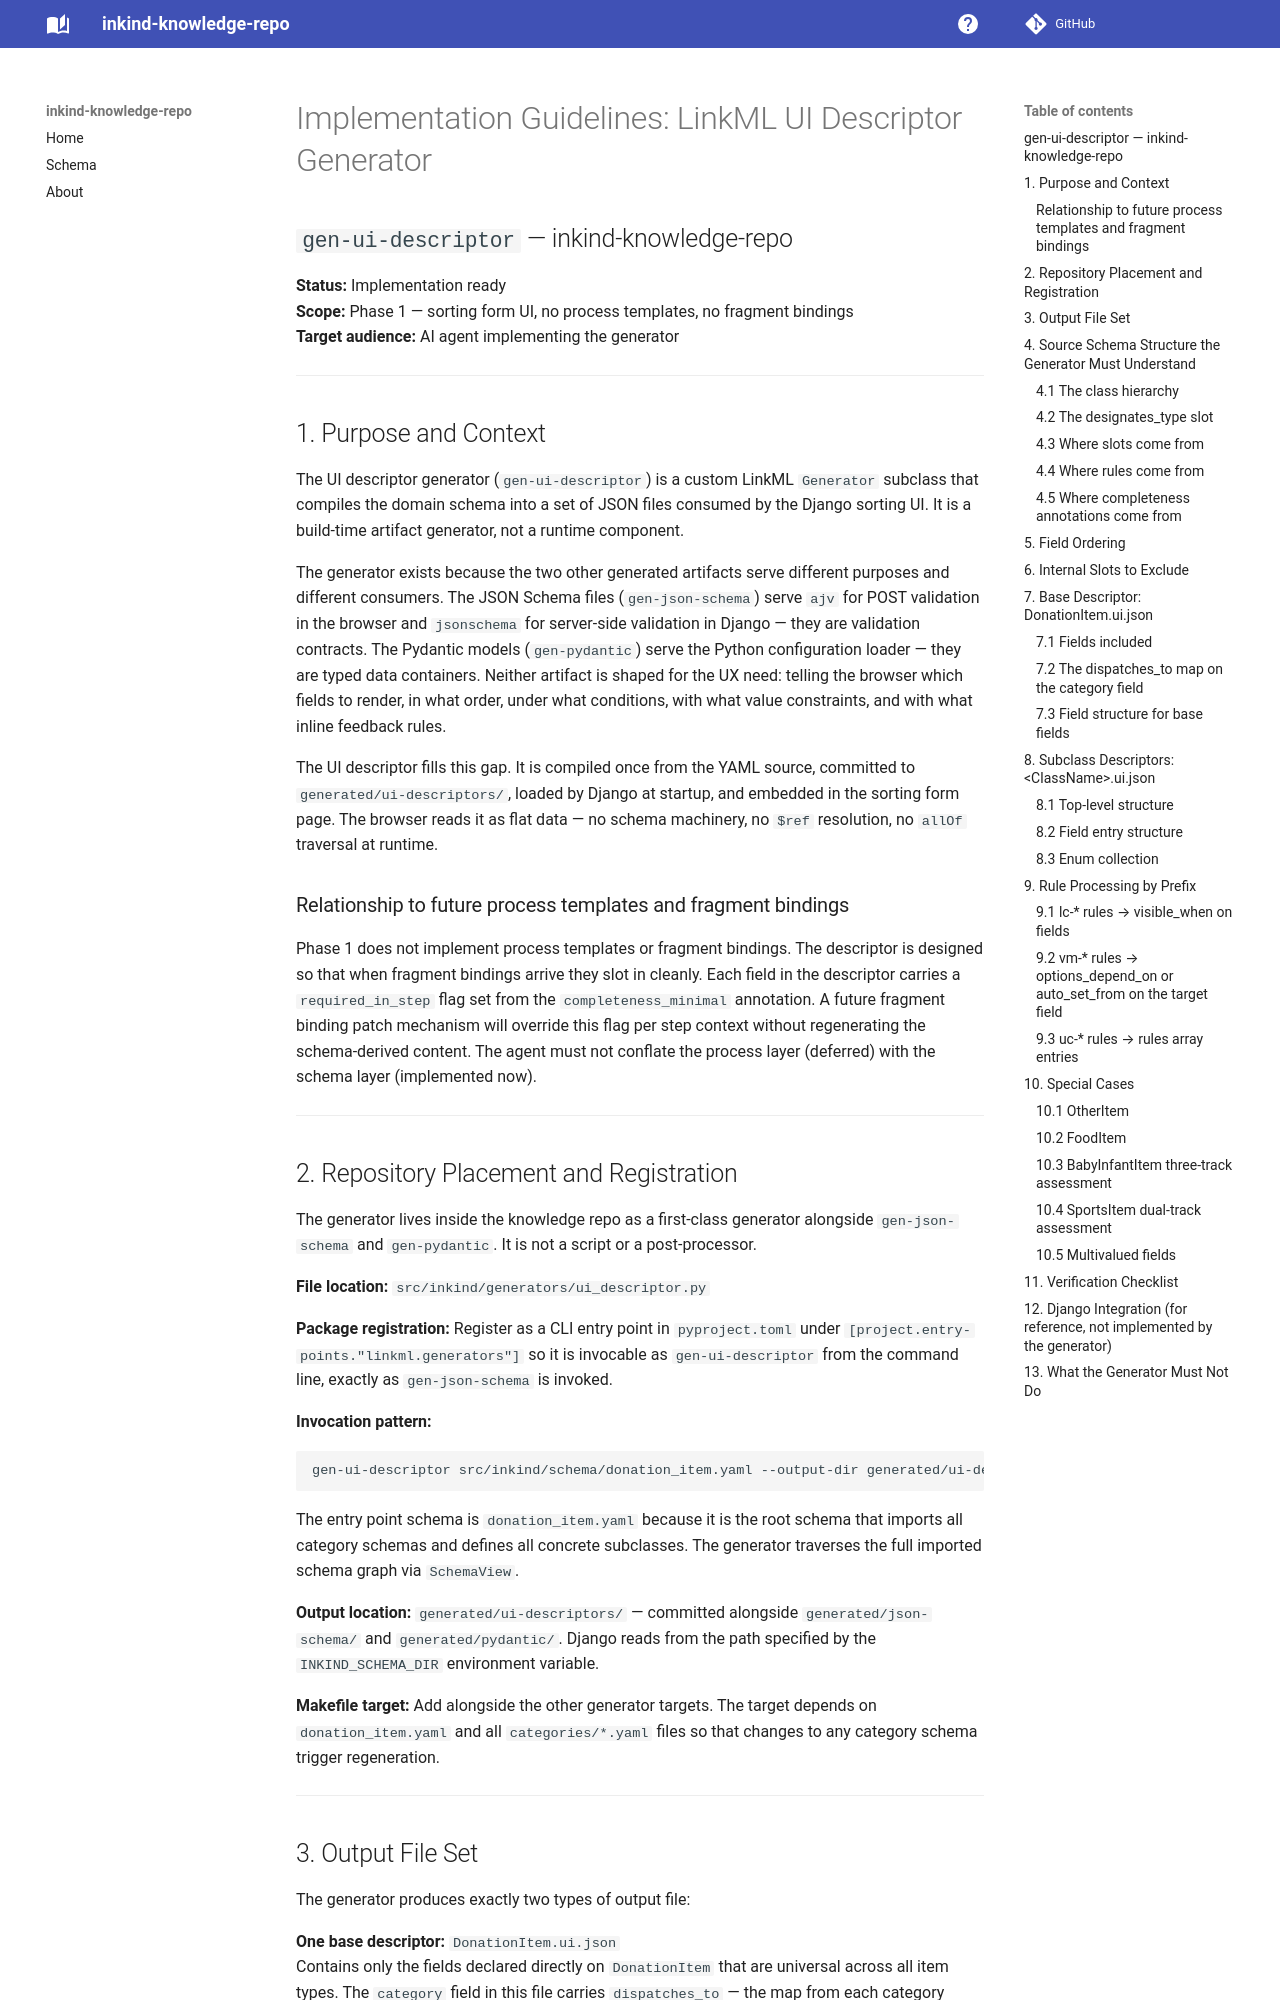

repository: inkind-at/inkind-knowledge-repo · page: pr-preview/pr-6/ui-descriptor-generator/index.html · generator: mkdocs

# Implementation Guidelines: LinkML UI Descriptor Generator
## `gen-ui-descriptor` — inkind-knowledge-repo
 
**Status:** Implementation ready  
**Scope:** Phase 1 — sorting form UI, no process templates, no fragment bindings  
**Target audience:** AI agent implementing the generator
 
---
 
## 1. Purpose and Context
 
The UI descriptor generator (`gen-ui-descriptor`) is a custom LinkML `Generator` subclass that compiles the domain schema into a set of JSON files consumed by the Django sorting UI. It is a build-time artifact generator, not a runtime component.
 
The generator exists because the two other generated artifacts serve different purposes and different consumers. The JSON Schema files (`gen-json-schema`) serve `ajv` for POST validation in the browser and `jsonschema` for server-side validation in Django — they are validation contracts. The Pydantic models (`gen-pydantic`) serve the Python configuration loader — they are typed data containers. Neither artifact is shaped for the UX need: telling the browser which fields to render, in what order, under what conditions, with what value constraints, and with what inline feedback rules.
 
The UI descriptor fills this gap. It is compiled once from the YAML source, committed to `generated/ui-descriptors/`, loaded by Django at startup, and embedded in the sorting form page. The browser reads it as flat data — no schema machinery, no `$ref` resolution, no `allOf` traversal at runtime.
 
### Relationship to future process templates and fragment bindings
 
Phase 1 does not implement process templates or fragment bindings. The descriptor is designed so that when fragment bindings arrive they slot in cleanly. Each field in the descriptor carries a `required_in_step` flag set from the `completeness_minimal` annotation. A future fragment binding patch mechanism will override this flag per step context without regenerating the schema-derived content. The agent must not conflate the process layer (deferred) with the schema layer (implemented now).
 
---
 
## 2. Repository Placement and Registration
 
The generator lives inside the knowledge repo as a first-class generator alongside `gen-json-schema` and `gen-pydantic`. It is not a script or a post-processor.
 
**File location:** `src/inkind/generators/ui_descriptor.py`
 
**Package registration:** Register as a CLI entry point in `pyproject.toml` under `[project.entry-points."linkml.generators"]` so it is invocable as `gen-ui-descriptor` from the command line, exactly as `gen-json-schema` is invoked.
 
**Invocation pattern:**
```
gen-ui-descriptor src/inkind/schema/donation_item.yaml --output-dir generated/ui-descriptors/
```
 
The entry point schema is `donation_item.yaml` because it is the root schema that imports all category schemas and defines all concrete subclasses. The generator traverses the full imported schema graph via `SchemaView`.
 
**Output location:** `generated/ui-descriptors/` — committed alongside `generated/json-schema/` and `generated/pydantic/`. Django reads from the path specified by the `INKIND_SCHEMA_DIR` environment variable.
 
**Makefile target:** Add alongside the other generator targets. The target depends on `donation_item.yaml` and all `categories/*.yaml` files so that changes to any category schema trigger regeneration.
 
---
 
## 3. Output File Set
 
The generator produces exactly two types of output file:
 
**One base descriptor:** `DonationItem.ui.json`  
Contains only the fields declared directly on `DonationItem` that are universal across all item types. The `category` field in this file carries `dispatches_to` — the map from each category value to its subclass descriptor filename. This file drives the phase 1 UI before any category is selected.
 
**One subclass descriptor per concrete item class:** `ClothingItem.ui.json`, `FurnitureItem.ui.json`, `BabyInfantItem.ui.json`, and so on for all 16 concrete subclasses.  
Each file contains the complete field set for that item type, in slot declaration order, with all rendering metadata attached to each field entry.
 
No other output files. The generator does not produce per-category-mixin files, per-rule files, or any intermediate artifacts.
 
---
 
## 4. Source Schema Structure the Generator Must Understand
 
Before implementing, the agent must understand how the schema is organised, because the generator reads across multiple layers simultaneously.
